The GitHub repository CabuleaVictorAndrei/Real-Time-Road-Condition-Detection-Using-Dashcam-Video contains a labelled image folder "Real-Time-Road-Condition-Detection-Using-Dashcam-Video" with 3 categories: clear, snowy, wet. Examples follow, each with its label.

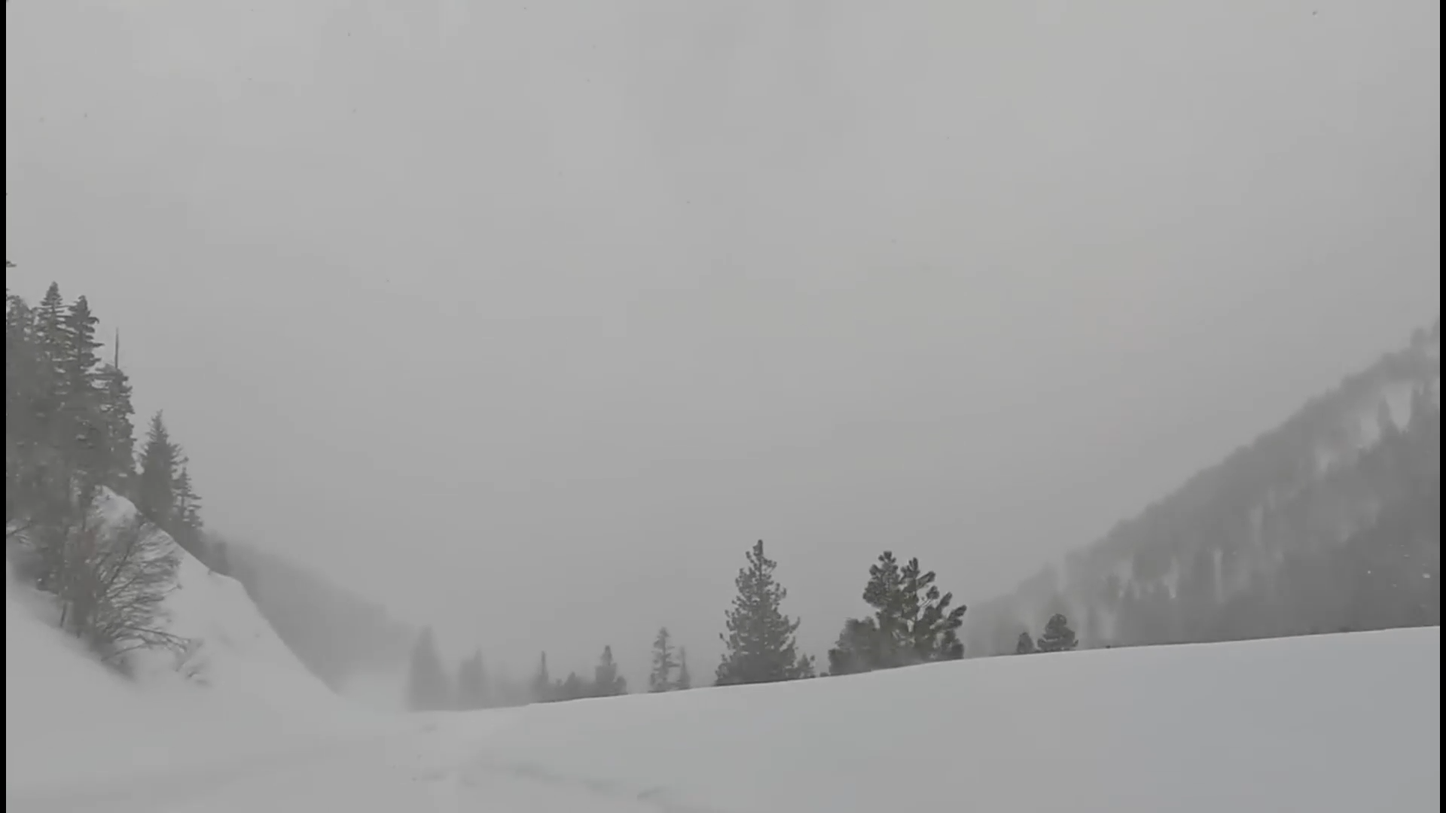
Label: snowy

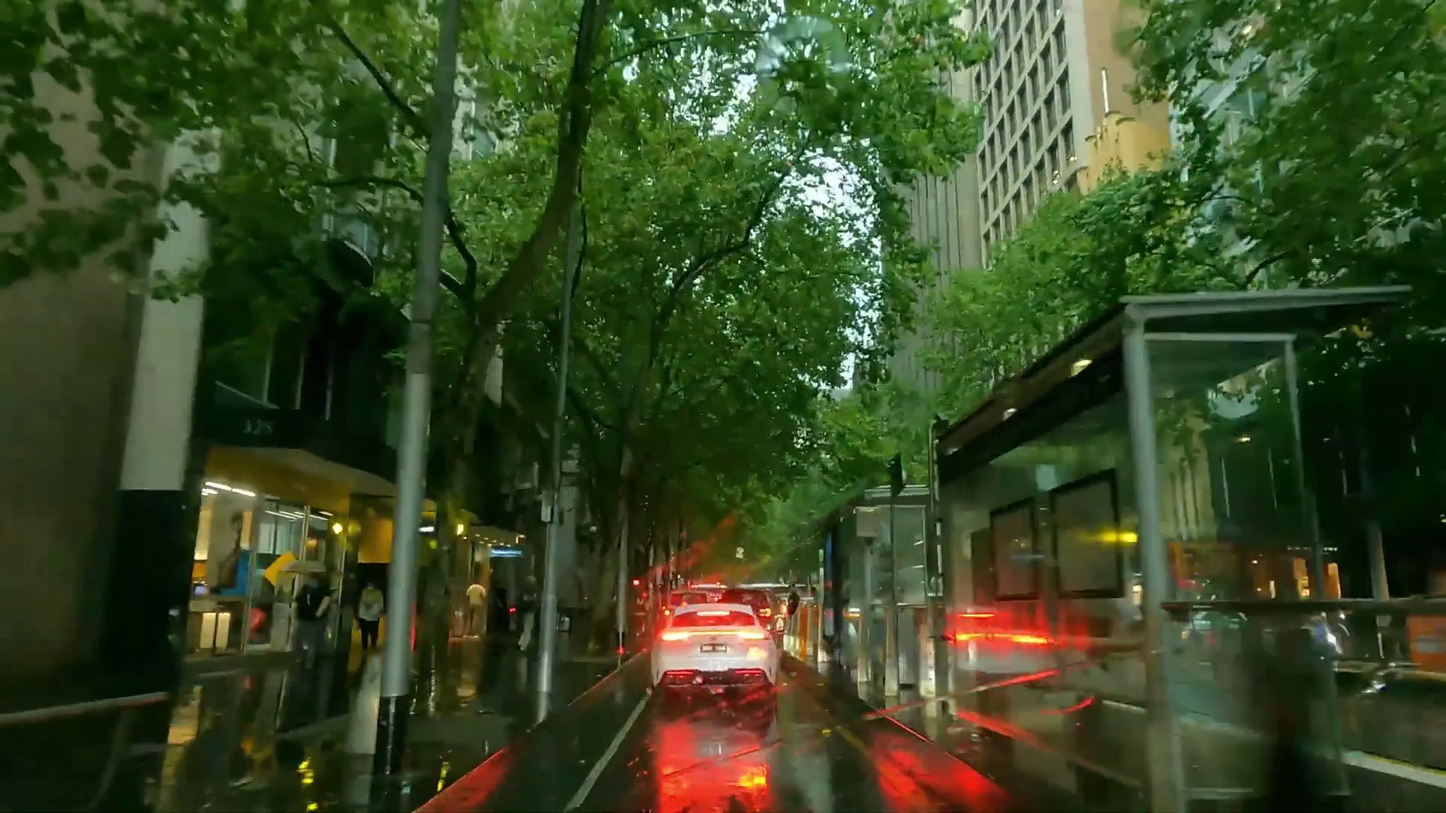
Label: wet

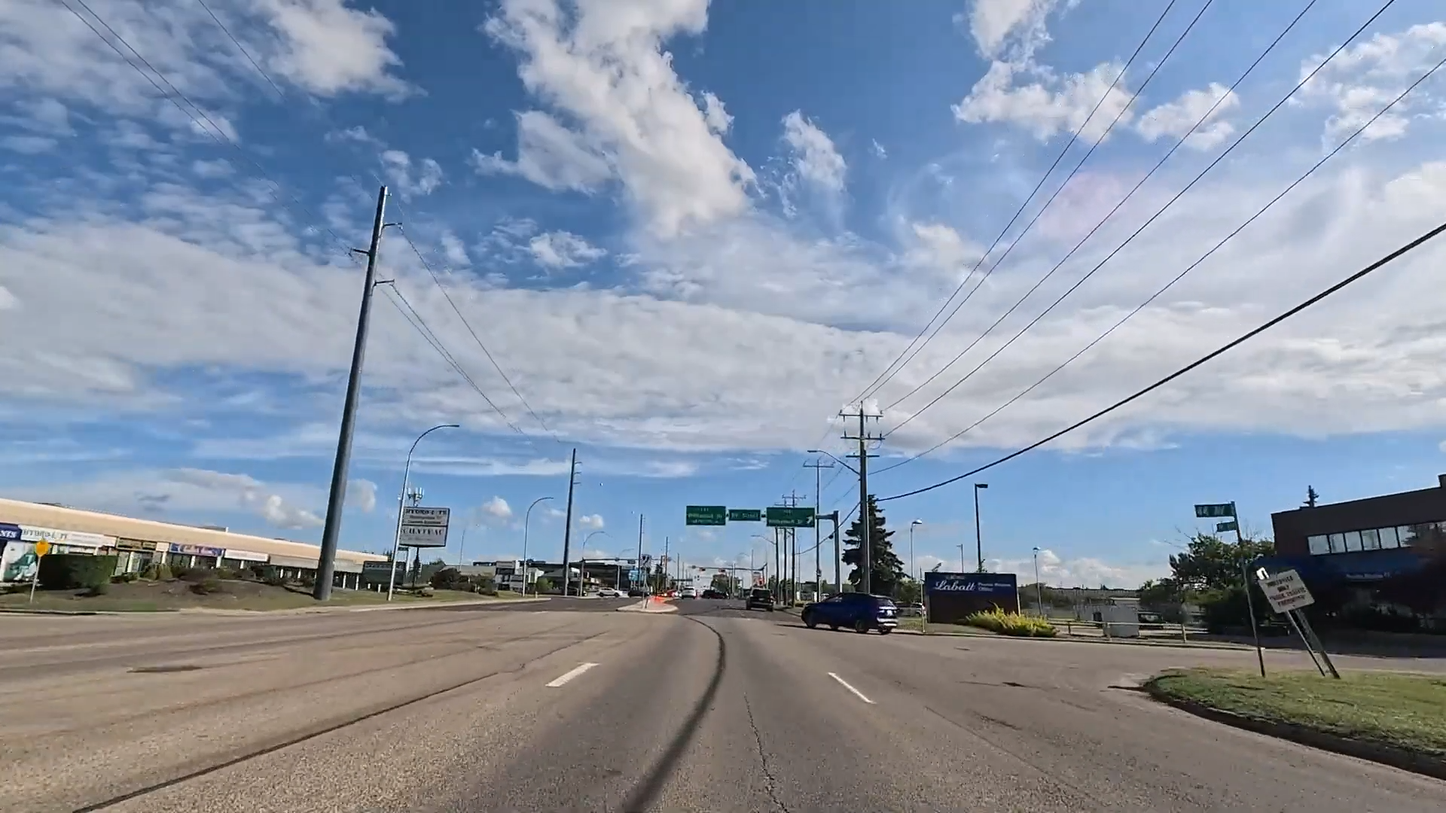
Label: clear

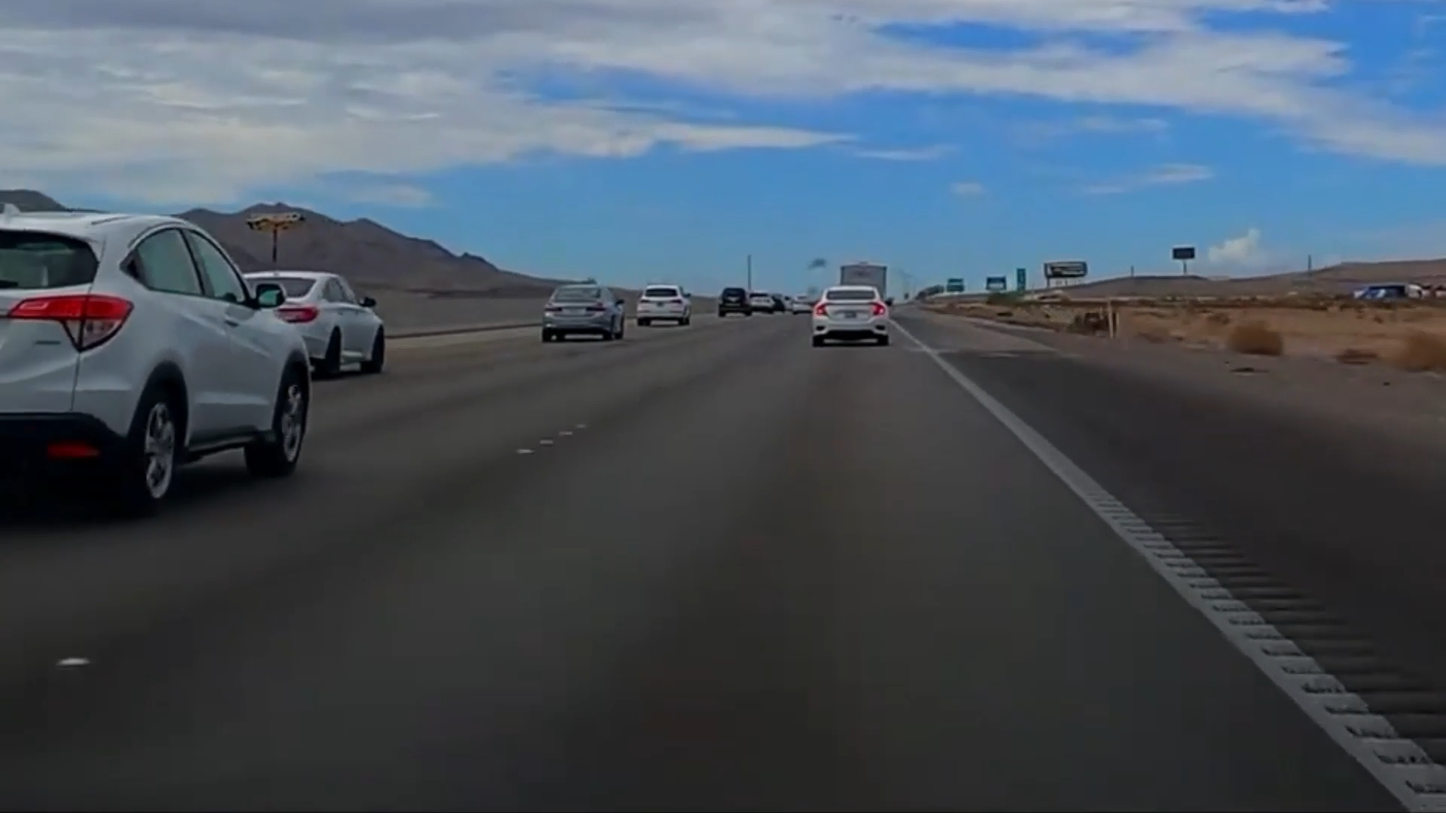
Label: clear

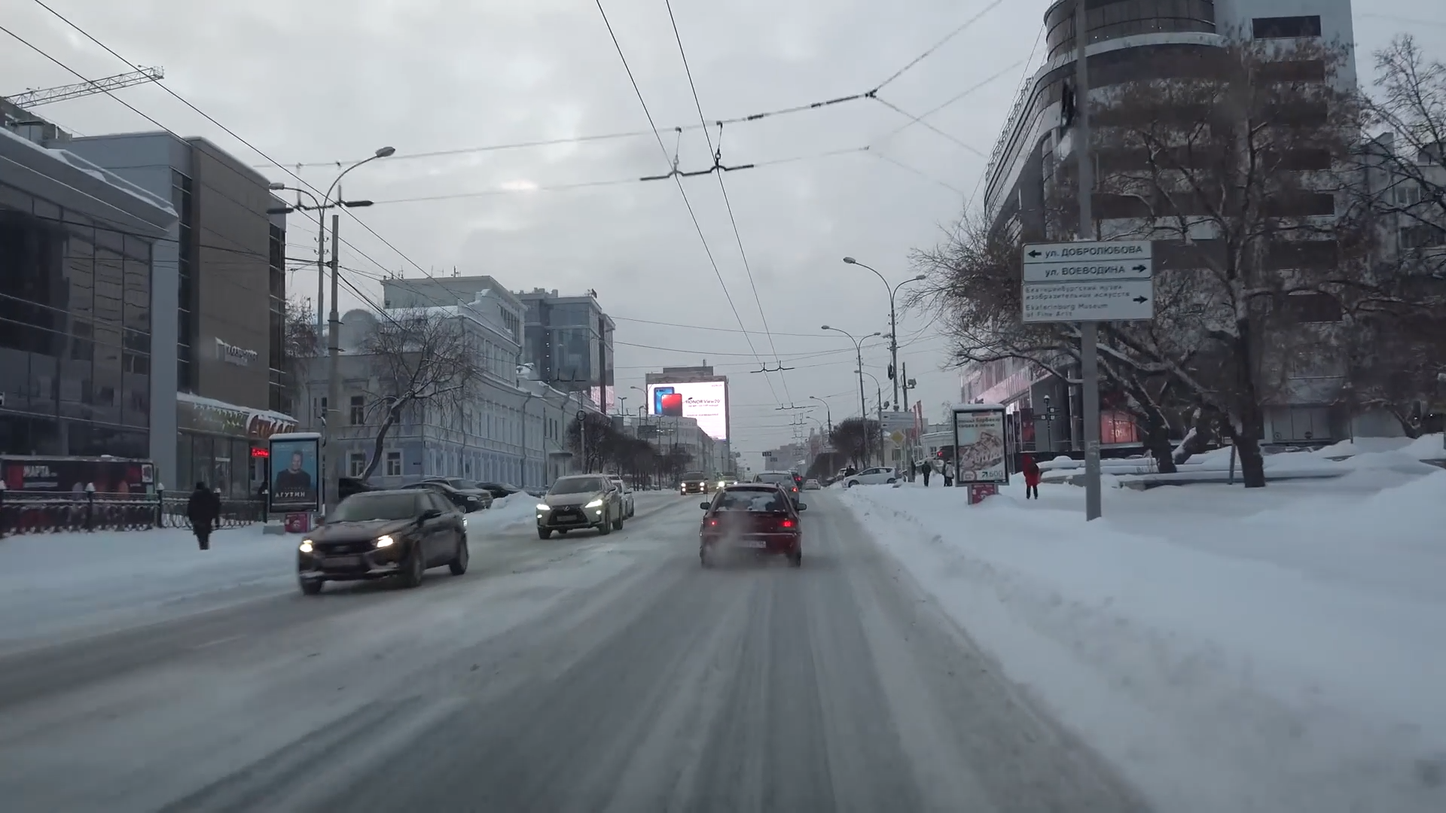
Label: snowy

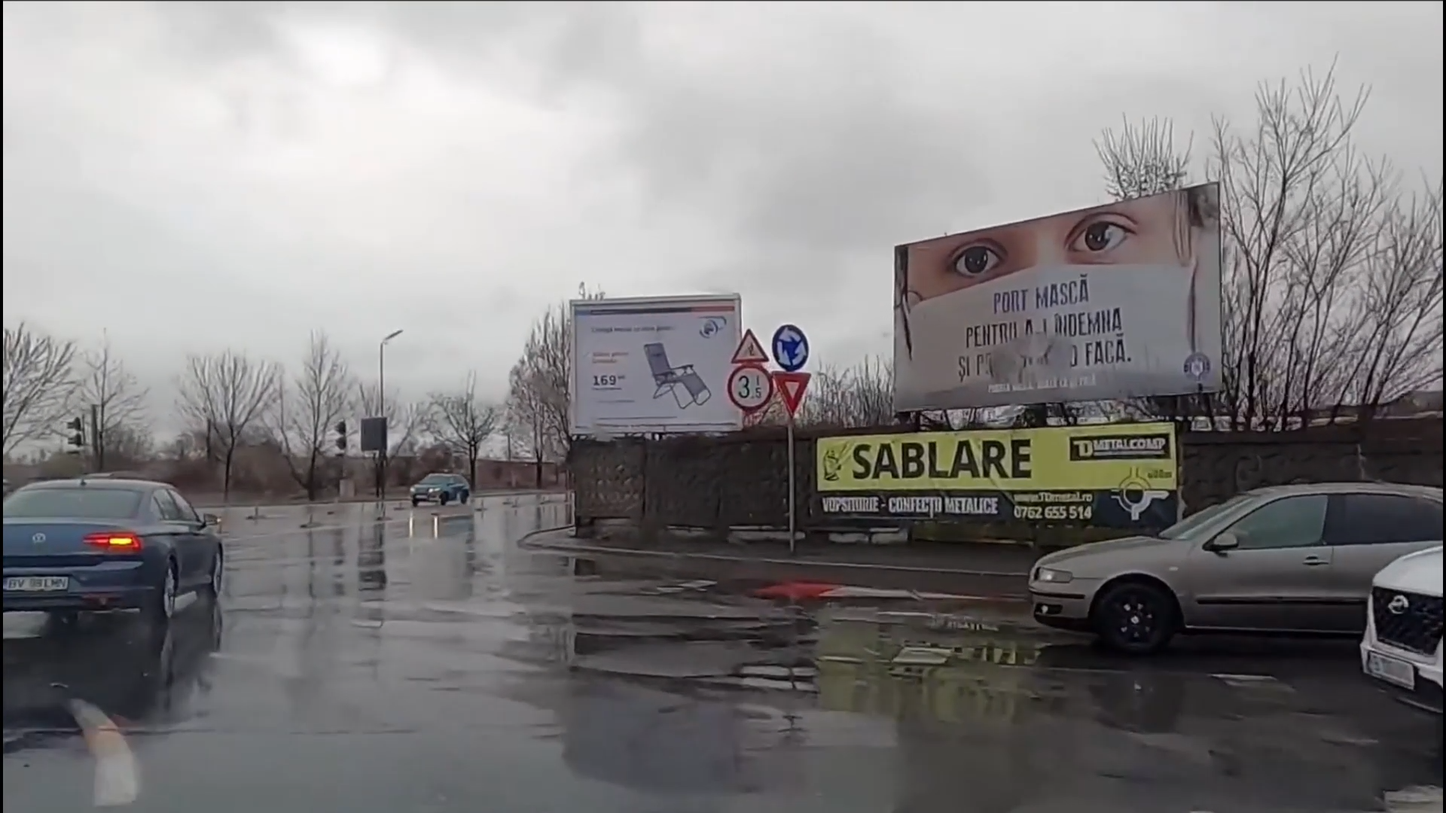
Label: wet
